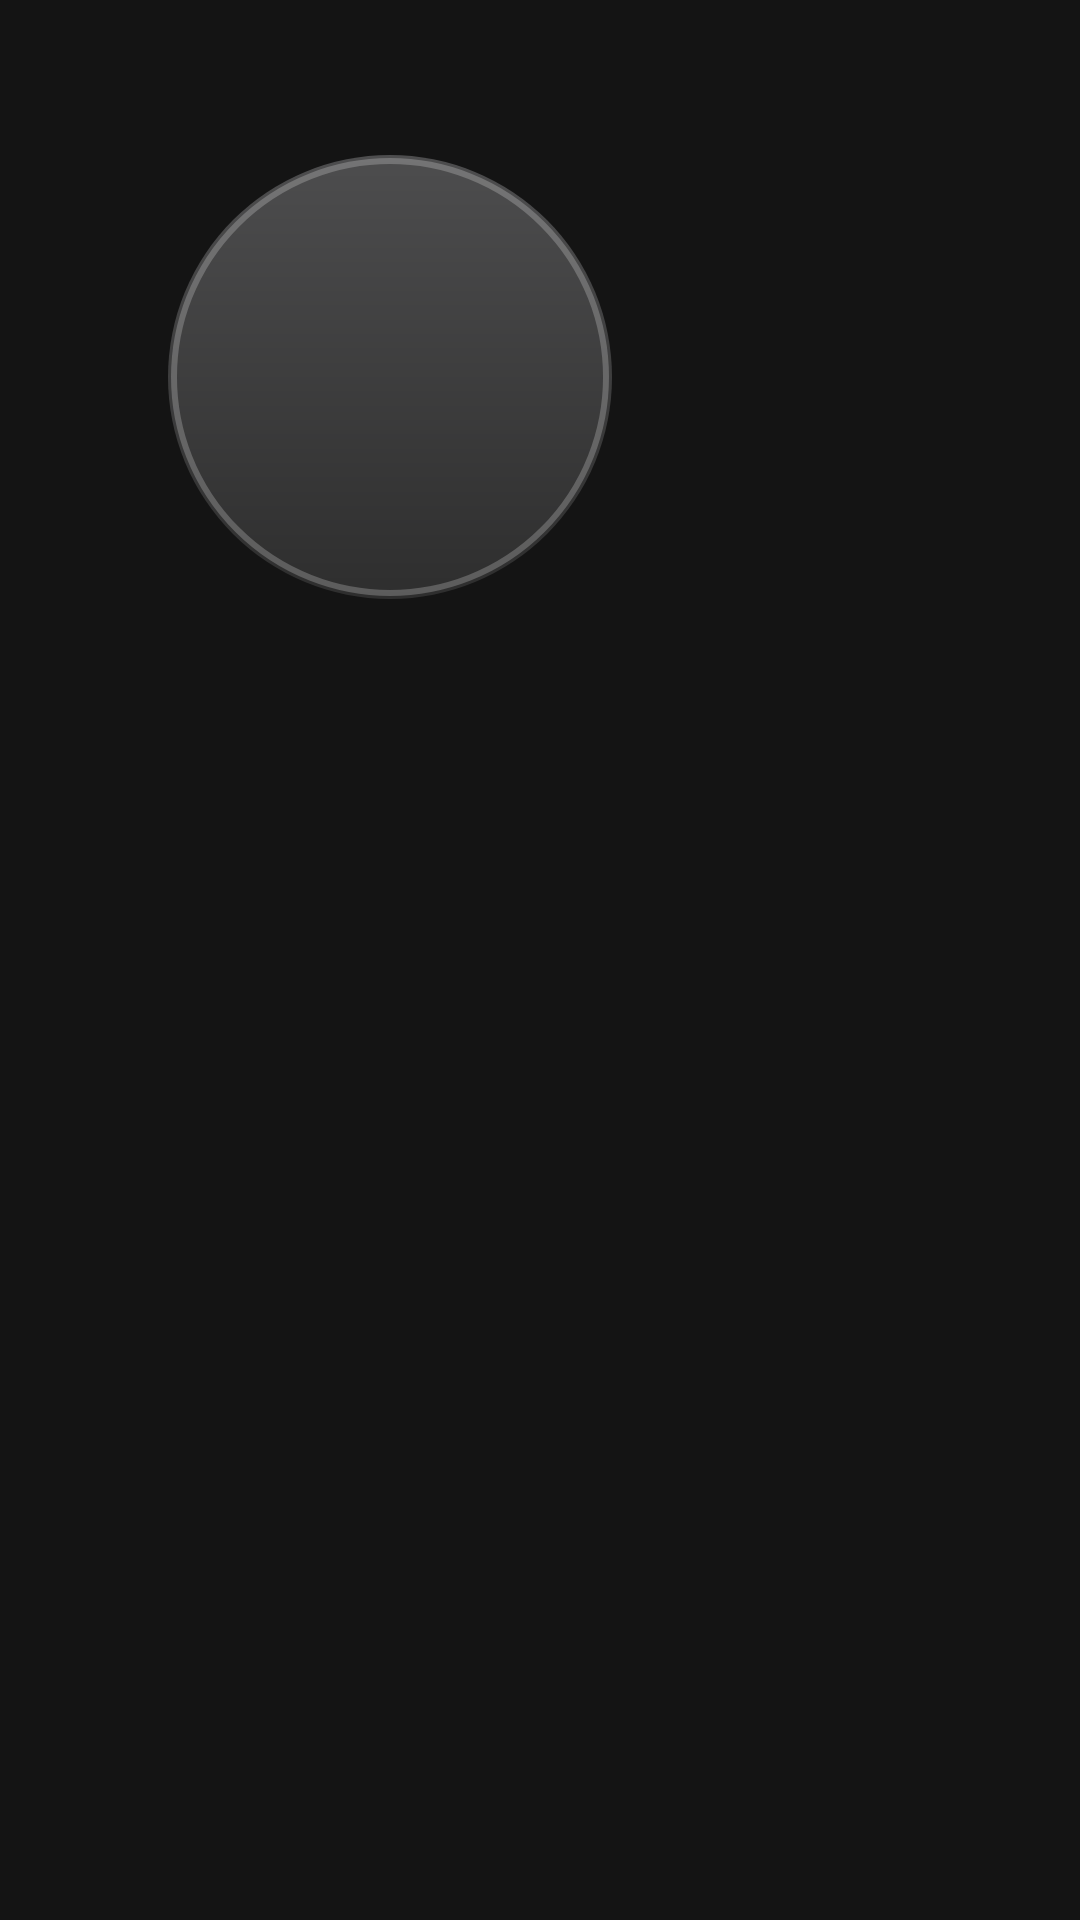

Write the Android layout XML for this screen, with the resource values it uses.
<!-- AndroidManifest.xml: application theme Theme.App -->
<!-- res/layout/person_page.xml -->
<?xml version="1.0" encoding="utf-8"?>
<FrameLayout xmlns:android="http://schemas.android.com/apk/res/android"
    android:layout_width="match_parent"
    android:layout_height="match_parent">

    <include layout="@layout/billboard" />

    <FrameLayout
        android:id="@+id/person_rows"
        android:layout_width="match_parent"
        android:layout_height="match_parent" />

    <include layout="@layout/person_header" />

    <LinearLayout
        android:id="@+id/person_note"
        android:layout_width="wrap_content"
        android:layout_height="wrap_content"
        android:layout_gravity="top|start"
        android:layout_marginStart="56dp"
        android:layout_marginTop="@dimen/billboard_height"
        android:clipChildren="false"
        android:orientation="vertical"
        android:visibility="gone">

        <TextView
            android:id="@+id/person_note_title"
            android:layout_width="wrap_content"
            android:layout_height="wrap_content"
            android:textAppearance="@style/TextAppearance.App.DialogTitle" />

        <TextView
            android:id="@+id/person_note_hint"
            android:layout_width="wrap_content"
            android:layout_height="wrap_content"
            android:layout_marginTop="6dp"
            android:maxWidth="520dp"
            android:textAppearance="@style/TextAppearance.App.Body"
            android:textColor="@color/text_dim" />

        <Button
            android:id="@+id/person_note_action"
            style="@style/Widget.App.Button"
            android:layout_width="wrap_content"
            android:layout_height="wrap_content"
            android:layout_marginTop="20dp" />
    </LinearLayout>
</FrameLayout>
<!-- res/layout/billboard.xml (included above) -->
<?xml version="1.0" encoding="utf-8"?>
<FrameLayout xmlns:android="http://schemas.android.com/apk/res/android"
    android:layout_width="match_parent"
    android:layout_height="match_parent"
    android:background="@color/ink">

    
    <ImageView
        android:id="@+id/backdrop"
        android:layout_width="match_parent"
        android:layout_height="match_parent"
        android:importantForAccessibility="no"
        android:scaleType="centerCrop" />

    
    <ImageView
        android:id="@+id/backdrop_leaving"
        android:layout_width="match_parent"
        android:layout_height="match_parent"
        android:importantForAccessibility="no"
        android:scaleType="centerCrop" />

    <View
        android:id="@+id/scrim_side"
        android:layout_width="match_parent"
        android:layout_height="match_parent" />

    <View
        android:id="@+id/scrim_bottom"
        android:layout_width="match_parent"
        android:layout_height="match_parent" />

    <LinearLayout
        android:id="@+id/billboard"
        android:layout_width="520dp"
        android:layout_height="wrap_content"
        android:layout_gravity="top|start"
        android:layout_marginStart="@dimen/content_start"
        android:layout_marginTop="30dp"
        android:gravity="bottom"
        android:minHeight="199dp"
        android:orientation="vertical">

        <include layout="@layout/billboard_names" />

        <TextView
            android:id="@+id/bb_meta"
            android:layout_width="match_parent"
            android:layout_height="wrap_content"
            android:layout_marginTop="8dp"
            android:ellipsize="end"
            android:maxLines="1"
            android:textAppearance="@style/TextAppearance.App.Meta" />

        <TextView
            android:id="@+id/bb_plot"
            android:layout_width="match_parent"
            android:layout_height="wrap_content"
            android:layout_marginTop="10dp"
            android:ellipsize="end"
            android:maxLines="2"
            android:textAppearance="@style/TextAppearance.App.Synopsis" />
    </LinearLayout>
</FrameLayout>
<!-- res/layout/person_header.xml (included above) -->
<?xml version="1.0" encoding="utf-8"?>
<LinearLayout xmlns:android="http://schemas.android.com/apk/res/android"
    android:id="@+id/person_header"
    android:layout_width="match_parent"
    android:layout_height="wrap_content"
    android:layout_gravity="top|start"
    android:layout_marginStart="56dp"
    android:layout_marginTop="40dp"
    android:layout_marginEnd="56dp"
    android:clipChildren="false"
    android:gravity="center_vertical"
    android:orientation="horizontal">

    
    <FrameLayout
        android:id="@+id/person_portrait"
        android:layout_width="@dimen/person_portrait"
        android:layout_height="@dimen/person_portrait"
        android:foreground="@drawable/person_rim">

        <TextView
            android:id="@+id/person_initials"
            android:layout_width="match_parent"
            android:layout_height="match_parent"
            android:background="@drawable/cast_disc"
            android:gravity="center"
            android:importantForAccessibility="no"
            android:textAppearance="@style/TextAppearance.App.Initials"
            android:textSize="36sp" />

        <ImageView
            android:id="@+id/person_photo"
            android:layout_width="match_parent"
            android:layout_height="match_parent"
            android:importantForAccessibility="no"
            android:scaleType="matrix" />
    </FrameLayout>

    <LinearLayout
        android:id="@+id/person_text"
        android:layout_width="0dp"
        android:layout_height="wrap_content"
        android:layout_marginStart="32dp"
        android:layout_weight="1"
        android:clipChildren="false"
        android:orientation="vertical">

        
        <TextView
            android:id="@+id/person_name"
            android:layout_width="match_parent"
            android:layout_height="58dp"
            android:autoSizeMaxTextSize="46sp"
            android:autoSizeMinTextSize="28sp"
            android:autoSizeStepGranularity="1sp"
            android:autoSizeTextType="uniform"
            android:ellipsize="end"
            android:gravity="bottom|start"
            android:includeFontPadding="false"
            android:maxLines="1"
            android:textAlignment="viewStart"
            android:textAppearance="@style/TextAppearance.App.Hero" />

        <TextView
            android:id="@+id/person_meta"
            android:layout_width="match_parent"
            android:layout_height="wrap_content"
            android:layout_marginTop="6dp"
            android:ellipsize="end"
            android:maxLines="1"
            android:textAppearance="@style/TextAppearance.App.Meta" />

        <TextView
            android:id="@+id/person_known"
            android:layout_width="match_parent"
            android:layout_height="wrap_content"
            android:ellipsize="end"
            android:maxLines="1"
            android:textAppearance="@style/TextAppearance.App.Meta"
            android:visibility="invisible" />

        
        <LinearLayout
            android:id="@+id/person_sort"
            android:layout_width="wrap_content"
            android:layout_height="wrap_content"
            android:layout_marginTop="16dp"
            android:background="@drawable/person_sort_track"
            android:clipChildren="false"
            android:orientation="horizontal"
            android:paddingStart="@dimen/button_inset"
            android:paddingEnd="@dimen/button_inset"
            android:visibility="invisible">

            <Button
                android:id="@+id/person_sort_relevant"
                style="@style/Widget.App.Button"
                android:layout_width="wrap_content"
                android:layout_height="wrap_content"
                android:background="@drawable/person_pill"
                android:text="@string/sort_relevant"
                android:textColor="@color/person_pill_ink" />

            <Button
                android:id="@+id/person_sort_newest"
                style="@style/Widget.App.Button"
                android:layout_width="wrap_content"
                android:layout_height="wrap_content"
                android:background="@drawable/person_pill"
                android:text="@string/person_sort_newest"
                android:textColor="@color/person_pill_ink" />
        </LinearLayout>
    </LinearLayout>
</LinearLayout>
<!-- res/layout/billboard_names.xml (included above) -->
<?xml version="1.0" encoding="utf-8"?>
<merge xmlns:android="http://schemas.android.com/apk/res/android">

    <TextView
        android:id="@+id/bb_title"
        android:layout_width="match_parent"
        android:layout_height="50dp"
        android:autoSizeMaxTextSize="38sp"
        android:autoSizeMinTextSize="24sp"
        android:autoSizeStepGranularity="1sp"
        android:autoSizeTextType="uniform"
        android:ellipsize="end"
        android:gravity="bottom|start"
        android:includeFontPadding="false"
        android:maxLines="1"
        android:textAlignment="viewStart"
        android:textAppearance="@style/TextAppearance.App.Hero" />

    <TextView
        android:id="@+id/bb_local"
        android:layout_width="match_parent"
        android:layout_height="wrap_content"
        android:ellipsize="end"
        android:maxLines="1"
        android:textAppearance="@style/TextAppearance.App.Subtitle"
        android:visibility="gone" />
</merge>
<!-- resources referenced by this layout -->
<resources>
  <color name="ink">#141414</color>
  <color name="text_dim">#B3B3B3</color>
  <dimen name="billboard_height">252dp</dimen>
  <dimen name="button_inset">2dp</dimen>
  <dimen name="content_start">96dp</dimen>
  <dimen name="person_portrait">148dp</dimen>
  <!-- drawable person_sort_track (drawable) -->
  <?xml version="1.0" encoding="utf-8"?>
  <shape xmlns:android="http://schemas.android.com/apk/res/android">
      <solid android:color="#1FFFFFFF" />
      <corners android:radius="24dp" />
  </shape>
  <string name="person_sort_newest">جدیدترین</string>
  <string name="sort_relevant">مرتبط‌ترین</string>
  <style name="TextAppearance.App.Body" parent="TextAppearance.Leanback">
          <item name="android:fontFamily">@font/vazir</item>
          <item name="android:textSize">17sp</item>
          <item name="android:textColor">@color/text_body</item>
      </style>
  <style name="TextAppearance.App.DialogTitle" parent="TextAppearance.Leanback">
          <item name="android:fontFamily">@font/peyda_bold</item>
          <item name="android:textSize">21sp</item>
          <item name="android:textColor">@color/text</item>
      </style>
  <style name="TextAppearance.App.Hero" parent="TextAppearance.Leanback">
          <item name="android:fontFamily">@font/inter_bold</item>
          <item name="android:textSize">38sp</item>
          <item name="android:textColor">@color/text</item>
      </style>
  <style name="TextAppearance.App.Initials" parent="TextAppearance.Leanback">
          <item name="android:fontFamily">@font/inter_bold</item>
          <item name="android:textSize">30sp</item>
          <item name="android:textColor">@color/text_dim</item>
      </style>
  <style name="TextAppearance.App.Meta" parent="TextAppearance.Leanback">
          <item name="android:fontFamily">@font/vazirmatn_medium</item>
          <item name="android:textSize">16sp</item>
          <item name="android:textColor">@color/text_dim</item>
      </style>
  <style name="TextAppearance.App.Subtitle" parent="TextAppearance.Leanback">
          <item name="android:fontFamily">@font/peyda_semibold</item>
          <item name="android:textSize">20sp</item>
          <item name="android:textColor">@color/text_body</item>
      </style>
  <color name="button_idle">#4D4D4E</color>
  <color name="surface_high">#2E2E2E</color>
  <color name="text_body">#E5E5E5</color>
  <dimen name="button_radius">22dp</dimen>
  <color name="text">#FFFFFF</color>
  <color name="button_primary">#40FFFFFF</color>
  <style name="TextAppearance.Leanback" parent="TextAppearance.LeanbackBase">
          <item name="android:fontFamily">@font/vazir</item>
      </style>
  <style name="TextAppearance.App.Button" parent="TextAppearance.Leanback">
          <item name="android:fontFamily">@font/vazirmatn_medium</item>
          <item name="android:textSize">16sp</item>
          <item name="android:textColor">@color/on_button</item>
      </style>
  <dimen name="button_target">48dp</dimen>
  <dimen name="button_min_width">88dp</dimen>
  <dimen name="button_pad">22dp</dimen>
  <dimen name="button_icon_gap">8dp</dimen>
  <color name="brand">@color/red</color>
  <color name="focus_wash">#33FFFFFF</color>
  <style name="Widget.App.TextView" parent="@android:style/Widget.Material.TextView">
          <item name="android:hyphenationFrequency">none</item>
      </style>
  <color name="ink_deep">#0B0B0B</color>
  <style name="Widget.App.Header" parent="Widget.Leanback.Header">
          <item name="android:textColor">@color/header_text</item>
          <item name="android:paddingBottom">6dp</item>
          <item name="android:lineSpacingMultiplier">1.15</item>
      </style>
  <color name="red">#E50914</color>
  <color name="progress_loaded">@color/text_dim</color>
  <color name="button_disabled">#12FFFFFF</color>
  <color name="button_secondary">#24FFFFFF</color>
</resources>
